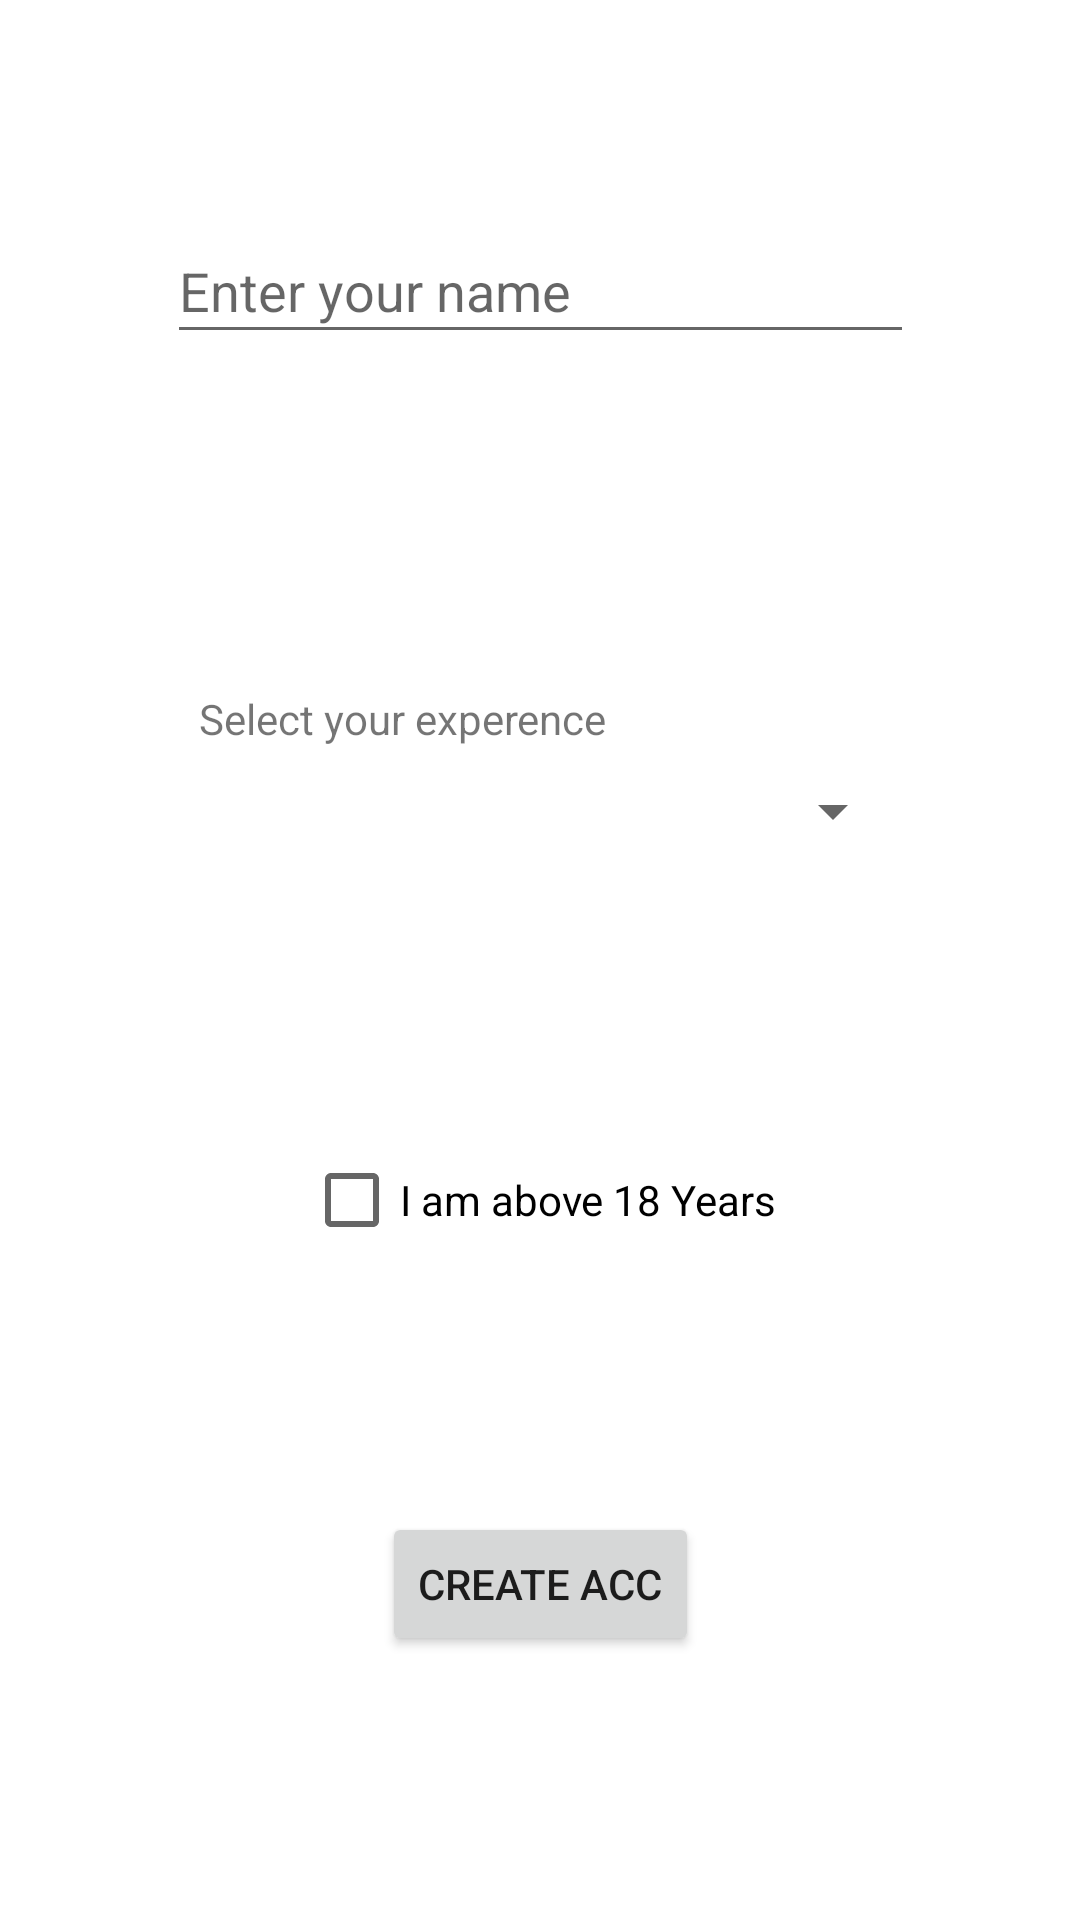

Reconstruct the res/layout file that produces this screen, plus the resources it refers to.
<!-- AndroidManifest.xml: application theme Theme.MyRMC -->
<!-- res/layout/activity_main3.xml -->
<?xml version="1.0" encoding="utf-8"?>
<androidx.constraintlayout.widget.ConstraintLayout xmlns:android="http://schemas.android.com/apk/res/android"
    xmlns:app="http://schemas.android.com/apk/res-auto"
    xmlns:tools="http://schemas.android.com/tools"
    android:layout_width="match_parent"
    android:layout_height="match_parent"
    tools:context=".MainActivity3">

    <Spinner
        android:id="@+id/dropdown"
        android:layout_width="244dp"
        android:layout_height="43dp"
        android:layout_marginBottom="84dp"
        app:layout_constraintBottom_toTopOf="@+id/checkBox"
        app:layout_constraintEnd_toEndOf="parent"
        app:layout_constraintHorizontal_bias="0.497"
        app:layout_constraintStart_toStartOf="parent" />

    <EditText
        android:id="@+id/r_usr_name"
        android:layout_width="249dp"
        android:layout_height="45dp"
        android:layout_marginBottom="112dp"
        android:ems="10"
        android:hint="Enter your name"
        android:inputType="textPersonName"
        app:layout_constraintBottom_toTopOf="@+id/textView2"
        app:layout_constraintEnd_toEndOf="parent"
        app:layout_constraintStart_toStartOf="parent"
        app:layout_constraintTop_toTopOf="parent"
        app:layout_constraintVertical_bias="1.0" />

    <CheckBox
        android:id="@+id/checkBox"
        android:layout_width="wrap_content"
        android:layout_height="wrap_content"
        android:layout_marginBottom="80dp"
        android:text="I am above 18 Years"
        app:layout_constraintBottom_toTopOf="@+id/create_acc_button"
        app:layout_constraintEnd_toEndOf="parent"
        app:layout_constraintStart_toStartOf="parent" />

    <Button
        android:id="@+id/create_acc_button"
        android:layout_width="wrap_content"
        android:layout_height="wrap_content"
        android:layout_marginBottom="88dp"
        android:text="create acc"
        app:layout_constraintBottom_toBottomOf="parent"
        app:layout_constraintEnd_toEndOf="parent"
        app:layout_constraintStart_toStartOf="parent" />

    <TextView
        android:id="@+id/textView2"
        android:layout_width="wrap_content"
        android:layout_height="wrap_content"
        android:text="Select your experence"
        app:layout_constraintBottom_toTopOf="@+id/dropdown"
        app:layout_constraintEnd_toEndOf="parent"
        app:layout_constraintHorizontal_bias="0.296"
        app:layout_constraintStart_toStartOf="parent" />

</androidx.constraintlayout.widget.ConstraintLayout>
<!-- resources referenced by this layout -->
<resources>
  <style name="Theme.MyRMC" parent="Theme.MaterialComponents.DayNight.DarkActionBar">
          
          <item name="colorPrimary">@color/purple_500</item>
          <item name="colorPrimaryVariant">@color/purple_700</item>
          <item name="colorOnPrimary">@color/white</item>
          
          <item name="colorSecondary">@color/teal_200</item>
          <item name="colorSecondaryVariant">@color/teal_700</item>
          <item name="colorOnSecondary">@color/black</item>
          
          <item name="android:statusBarColor" tools:targetApi="l">?attr/colorPrimaryVariant</item>
          
      </style>
  <!-- not gathered from this repository: default colours our renderer supplied (Android Studio template values) -->
  <color name="purple_500">#FF6200EE</color>
  <color name="purple_700">#FF3700B3</color>
  <color name="teal_200">#FF03DAC5</color>
  <color name="teal_700">#FF018786</color>
  <color name="black">#FF000000</color>
  <color name="white">#FFFFFFFF</color>
</resources>
